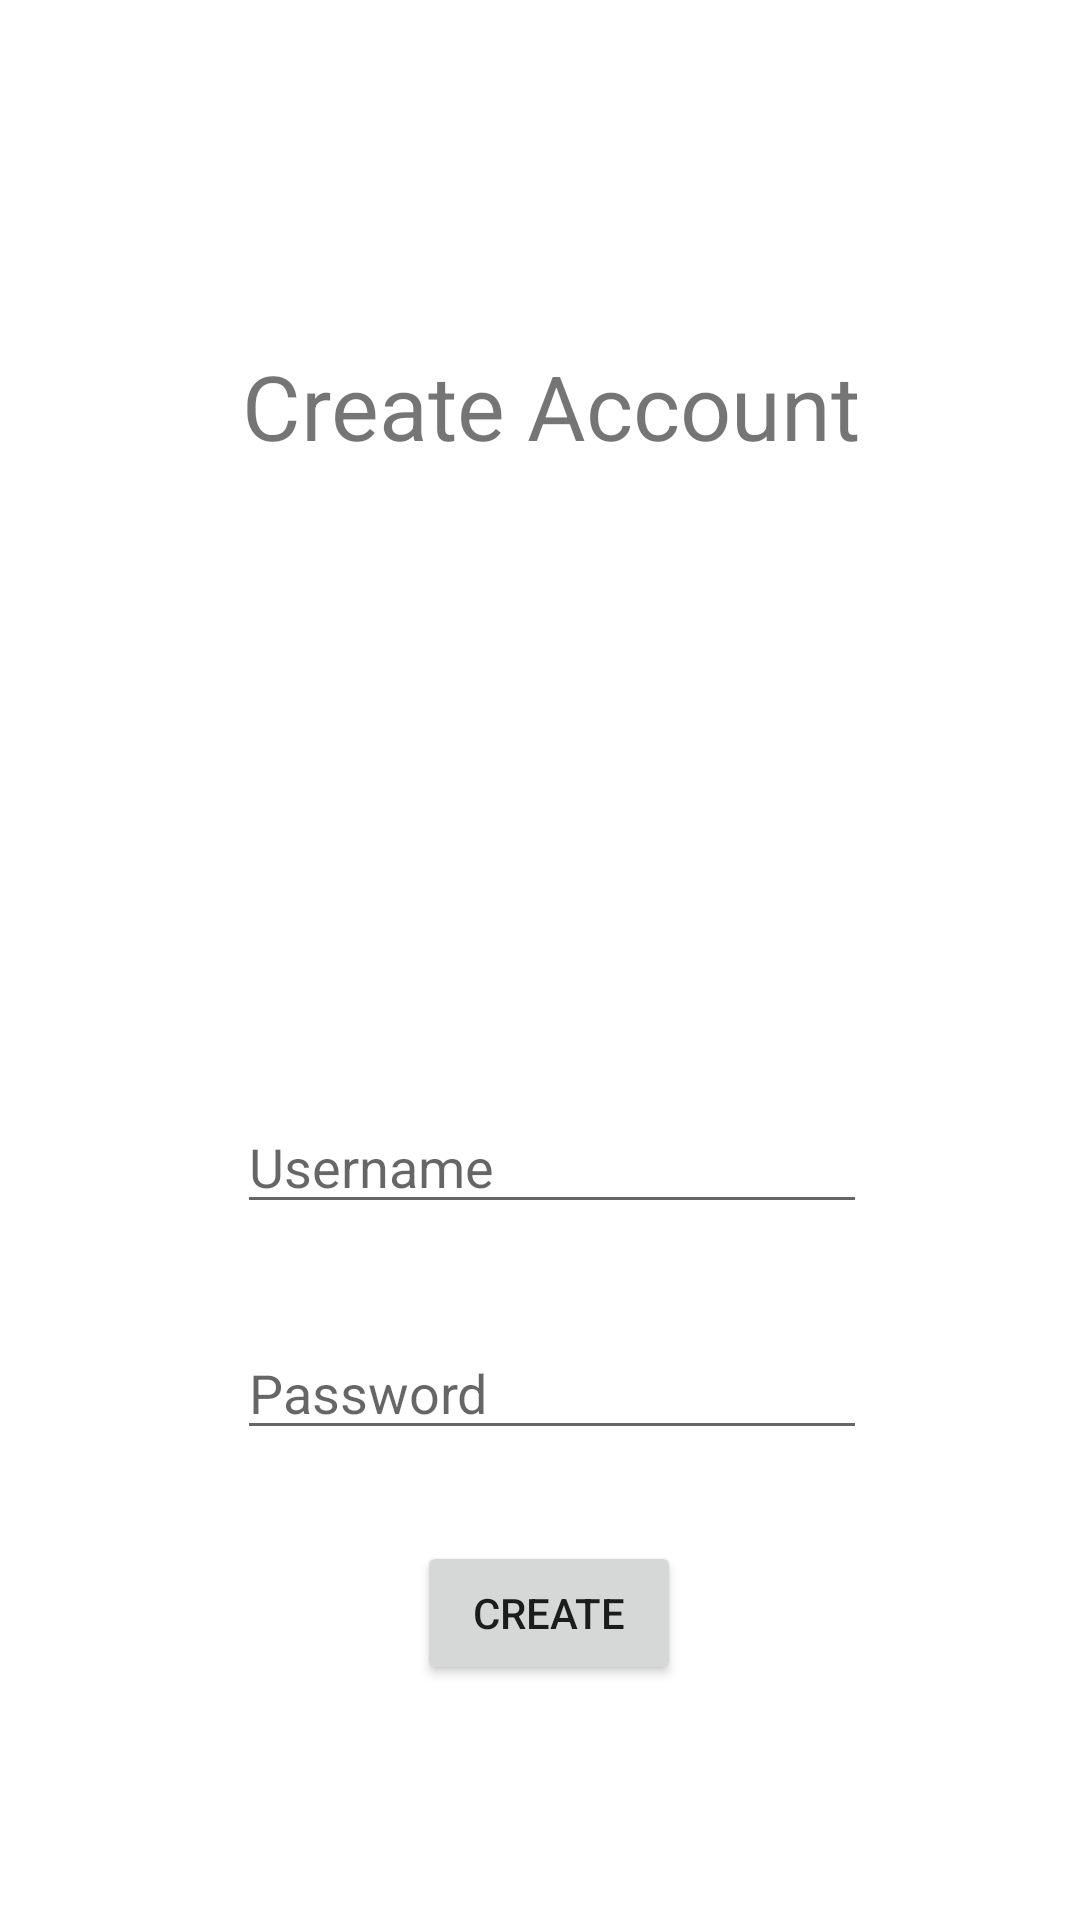

Android layout source for this screen:
<!-- AndroidManifest.xml: application theme Theme.Project_1_Menu_Maker -->
<!-- res/layout/activity_signup.xml -->
<?xml version="1.0" encoding="utf-8"?>
<androidx.constraintlayout.widget.ConstraintLayout xmlns:android="http://schemas.android.com/apk/res/android"
    xmlns:app="http://schemas.android.com/apk/res-auto"
    xmlns:tools="http://schemas.android.com/tools"
    android:id="@+id/layoutSignUpActivity"
    android:layout_width="match_parent"
    android:layout_height="match_parent"
    tools:context=".SignupActivity">

    <EditText
        android:id="@+id/passwordInput"
        android:layout_width="wrap_content"
        android:layout_height="wrap_content"
        android:layout_marginStart="105dp"
        android:layout_marginTop="17dp"
        android:layout_marginEnd="97dp"
        android:layout_marginBottom="207dp"
        android:ems="10"
        android:hint="Password"
        android:inputType="textPassword"
        app:layout_constraintBottom_toBottomOf="parent"
        app:layout_constraintEnd_toEndOf="parent"
        app:layout_constraintStart_toStartOf="parent"
        app:layout_constraintTop_toBottomOf="@+id/usernameInput" />

    <EditText
        android:id="@+id/usernameInput"
        android:layout_width="wrap_content"
        android:layout_height="wrap_content"
        android:layout_marginStart="105dp"
        android:layout_marginTop="417dp"
        android:layout_marginEnd="97dp"
        android:layout_marginBottom="17dp"
        android:ems="10"
        android:hint="Username"
        android:inputType="textPersonName"
        app:layout_constraintBottom_toTopOf="@+id/passwordInput"
        app:layout_constraintEnd_toEndOf="parent"
        app:layout_constraintStart_toStartOf="parent"
        app:layout_constraintTop_toTopOf="parent" />

    <TextView
        android:id="@+id/tvTitle"
        android:layout_width="238dp"
        android:layout_height="47dp"
        android:layout_marginStart="180dp"
        android:layout_marginTop="150dp"
        android:layout_marginEnd="173dp"
        android:layout_marginBottom="240dp"
        android:text="Create Account"
        android:textAlignment="center"
        android:textSize="30sp"
        app:layout_constraintBottom_toTopOf="@+id/usernameInput"
        app:layout_constraintEnd_toEndOf="parent"
        app:layout_constraintStart_toStartOf="parent"
        app:layout_constraintTop_toTopOf="parent" />

    <Button
        android:id="@+id/button"
        android:layout_width="wrap_content"
        android:layout_height="wrap_content"
        android:layout_marginStart="162dp"
        android:layout_marginTop="51dp"
        android:layout_marginEnd="156dp"
        android:layout_marginBottom="99dp"
        android:text="create"
        app:layout_constraintBottom_toBottomOf="parent"
        app:layout_constraintEnd_toEndOf="parent"
        app:layout_constraintStart_toStartOf="parent"
        app:layout_constraintTop_toBottomOf="@+id/passwordInput" />

</androidx.constraintlayout.widget.ConstraintLayout>
<!-- resources referenced by this layout -->
<resources>
  <style name="Theme.Project_1_Menu_Maker" parent="Theme.MaterialComponents.DayNight.NoActionBar">
          
          <item name="colorPrimary">@color/purple_500</item>
          <item name="colorPrimaryVariant">@color/purple_700</item>
          <item name="colorOnPrimary">@color/white</item>
          
          <item name="colorSecondary">@color/teal_200</item>
          <item name="colorSecondaryVariant">@color/teal_700</item>
          <item name="colorOnSecondary">@color/black</item>
          
          <item name="android:statusBarColor" tools:targetApi="l">?attr/colorPrimaryVariant</item>
          
      </style>
  <!-- not gathered from this repository: default colours our renderer supplied (Android Studio template values) -->
  <color name="purple_500">#FF6200EE</color>
  <color name="purple_700">#FF3700B3</color>
  <color name="teal_200">#FF03DAC5</color>
  <color name="teal_700">#FF018786</color>
  <color name="black">#FF000000</color>
  <color name="white">#FFFFFFFF</color>
</resources>
